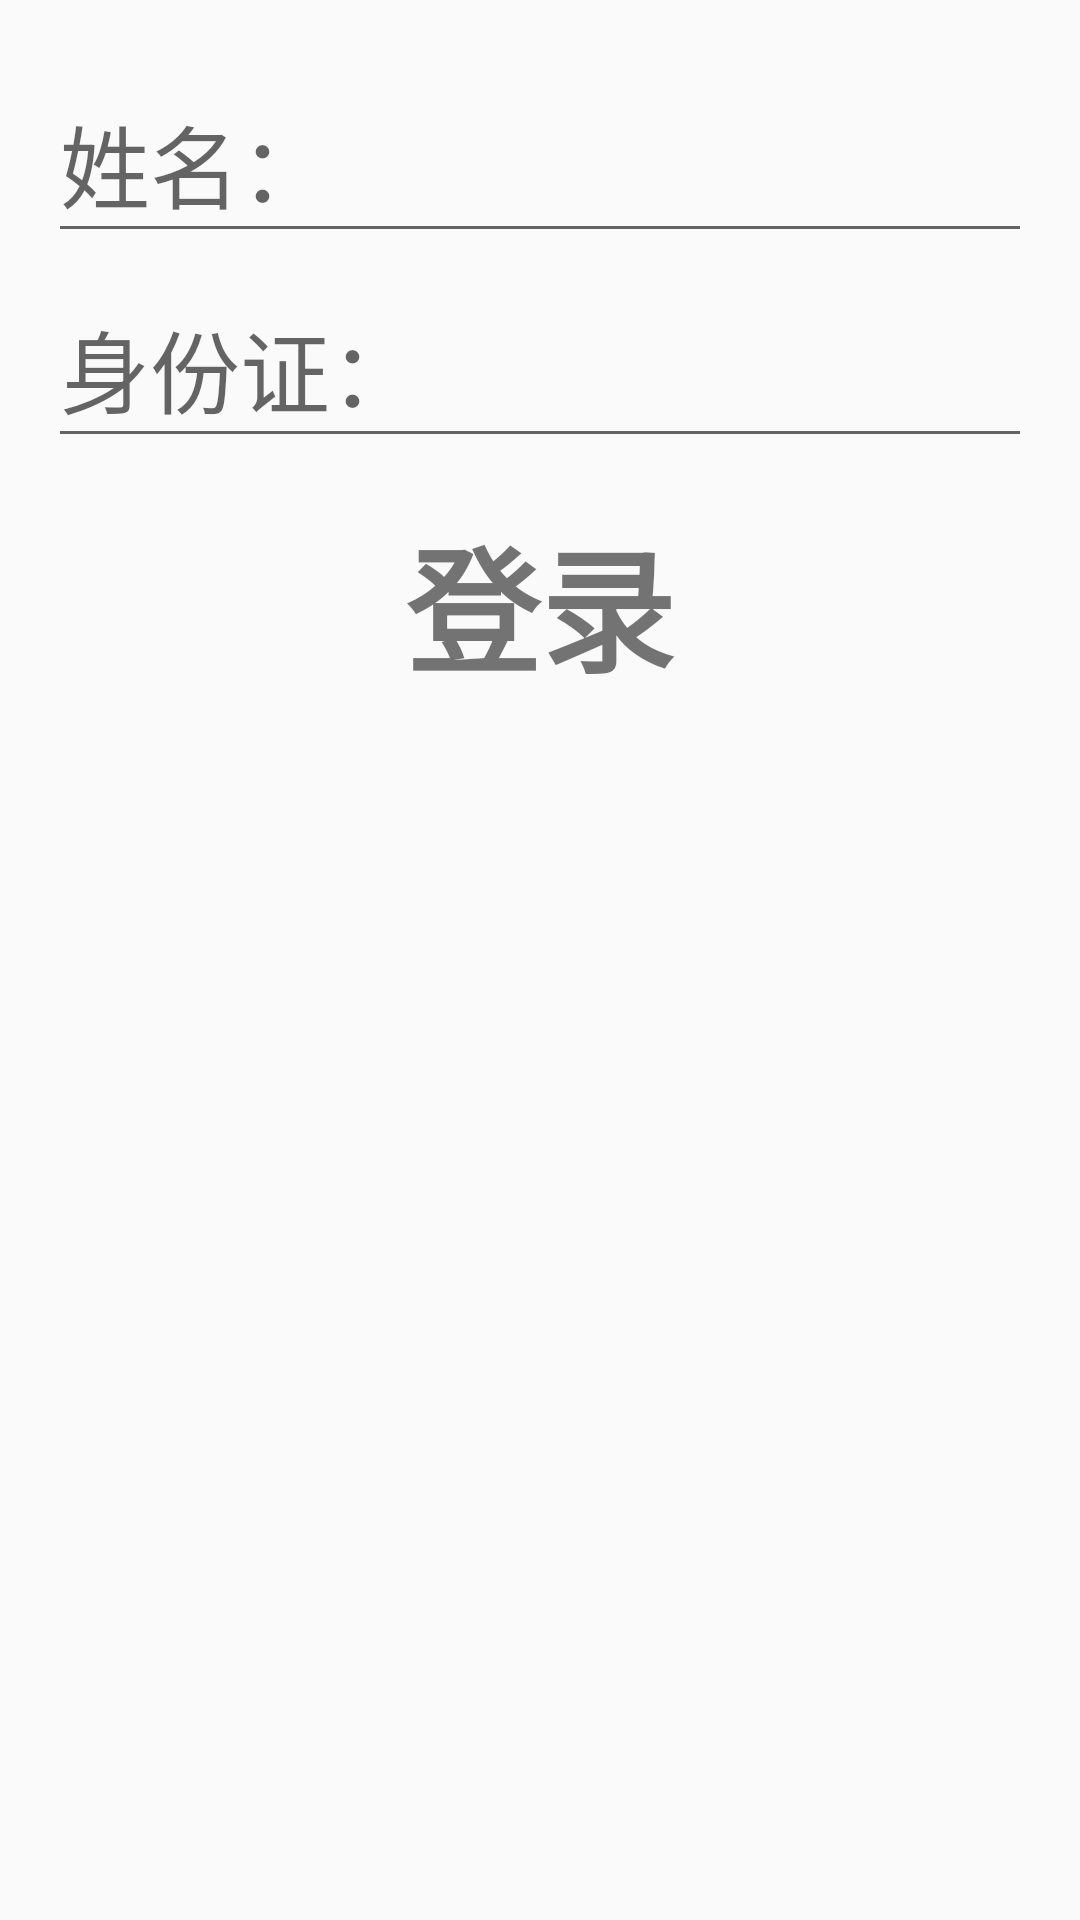

Here is an Android app screen rendered from its layout file. Give the layout XML and the strings, colors and styles it references.
<!-- AndroidManifest.xml: application theme AppTheme -->
<!-- res/layout/activity_login.xml -->
<LinearLayout xmlns:android="http://schemas.android.com/apk/res/android"
    xmlns:tools="http://schemas.android.com/tools"
    android:layout_width="match_parent"
    android:layout_height="match_parent"
    android:gravity="center_horizontal"
    android:orientation="vertical"
    android:paddingBottom="@dimen/activity_vertical_margin"
    android:paddingLeft="@dimen/activity_horizontal_margin"
    android:paddingRight="@dimen/activity_horizontal_margin"
    android:paddingTop="@dimen/activity_vertical_margin"
    android:background="@drawable/beijing6"
    tools:context="com.ping.myapp32.LoginActivity">

    
    <ProgressBar
        android:id="@+id/login_progress"
        style="?android:attr/progressBarStyleLarge"
        android:layout_width="wrap_content"
        android:layout_height="wrap_content"
        android:layout_marginBottom="8dp"
        android:visibility="gone" />

    <ScrollView
        android:id="@+id/login_form"
        android:layout_width="match_parent"
        android:layout_height="match_parent">

        <LinearLayout
            android:id="@+id/email_login_form"
            android:layout_width="match_parent"
            android:layout_height="wrap_content"
            android:orientation="vertical">

            <android.support.design.widget.TextInputLayout
                android:layout_width="match_parent"
                android:layout_height="wrap_content">

                <AutoCompleteTextView
                    android:id="@+id/email"
                    android:layout_width="match_parent"
                    android:layout_height="wrap_content"
                    android:hint="@string/prompt_email"
                    android:textSize="30dp"
                    android:inputType="textEmailAddress"
                    android:maxLines="1"
                    android:singleLine="true" />

            </android.support.design.widget.TextInputLayout>

            <android.support.design.widget.TextInputLayout
                android:layout_width="match_parent"
                android:layout_height="wrap_content">

                <EditText
                    android:id="@+id/password"
                    android:layout_width="match_parent"
                    android:layout_height="wrap_content"
                    android:hint="@string/prompt_password"
                    android:textSize="30dp"
                    android:imeActionId="@+id/login"
                    android:imeActionLabel="@string/action_sign_in_short"
                    android:imeOptions="actionUnspecified"
                    android:maxLines="1"
                    android:singleLine="true" />

            </android.support.design.widget.TextInputLayout>

            <Button
                android:id="@+id/email_sign_in_button"
                style="?android:textAppearanceSmall"
                android:layout_width="match_parent"
                android:layout_height="wrap_content"
                android:layout_marginTop="16dp"
                android:text="@string/action_sign_in"
                android:textSize="45dp"
                android:background="@drawable/button_bg"
                android:textStyle="bold" />

        </LinearLayout>
    </ScrollView>
</LinearLayout>
<!-- resources referenced by this layout -->
<resources>
  <dimen name="activity_horizontal_margin">16dp</dimen>
  <dimen name="activity_vertical_margin">16dp</dimen>
  <string name="action_sign_in">登录</string>
  <string name="action_sign_in_short">Sign in</string>
  <string name="prompt_email">姓名：</string>
  <string name="prompt_password">身份证：</string>
  <style name="AppTheme" parent="Theme.AppCompat.Light.DarkActionBar">
          
          <item name="colorPrimary">@color/contents_text</item>
          <item name="colorAccent">@color/colorAccent</item>
      </style>
  <color name="contents_text">#ff000000</color>
  <color name="colorAccent">#FF4081</color>
</resources>
